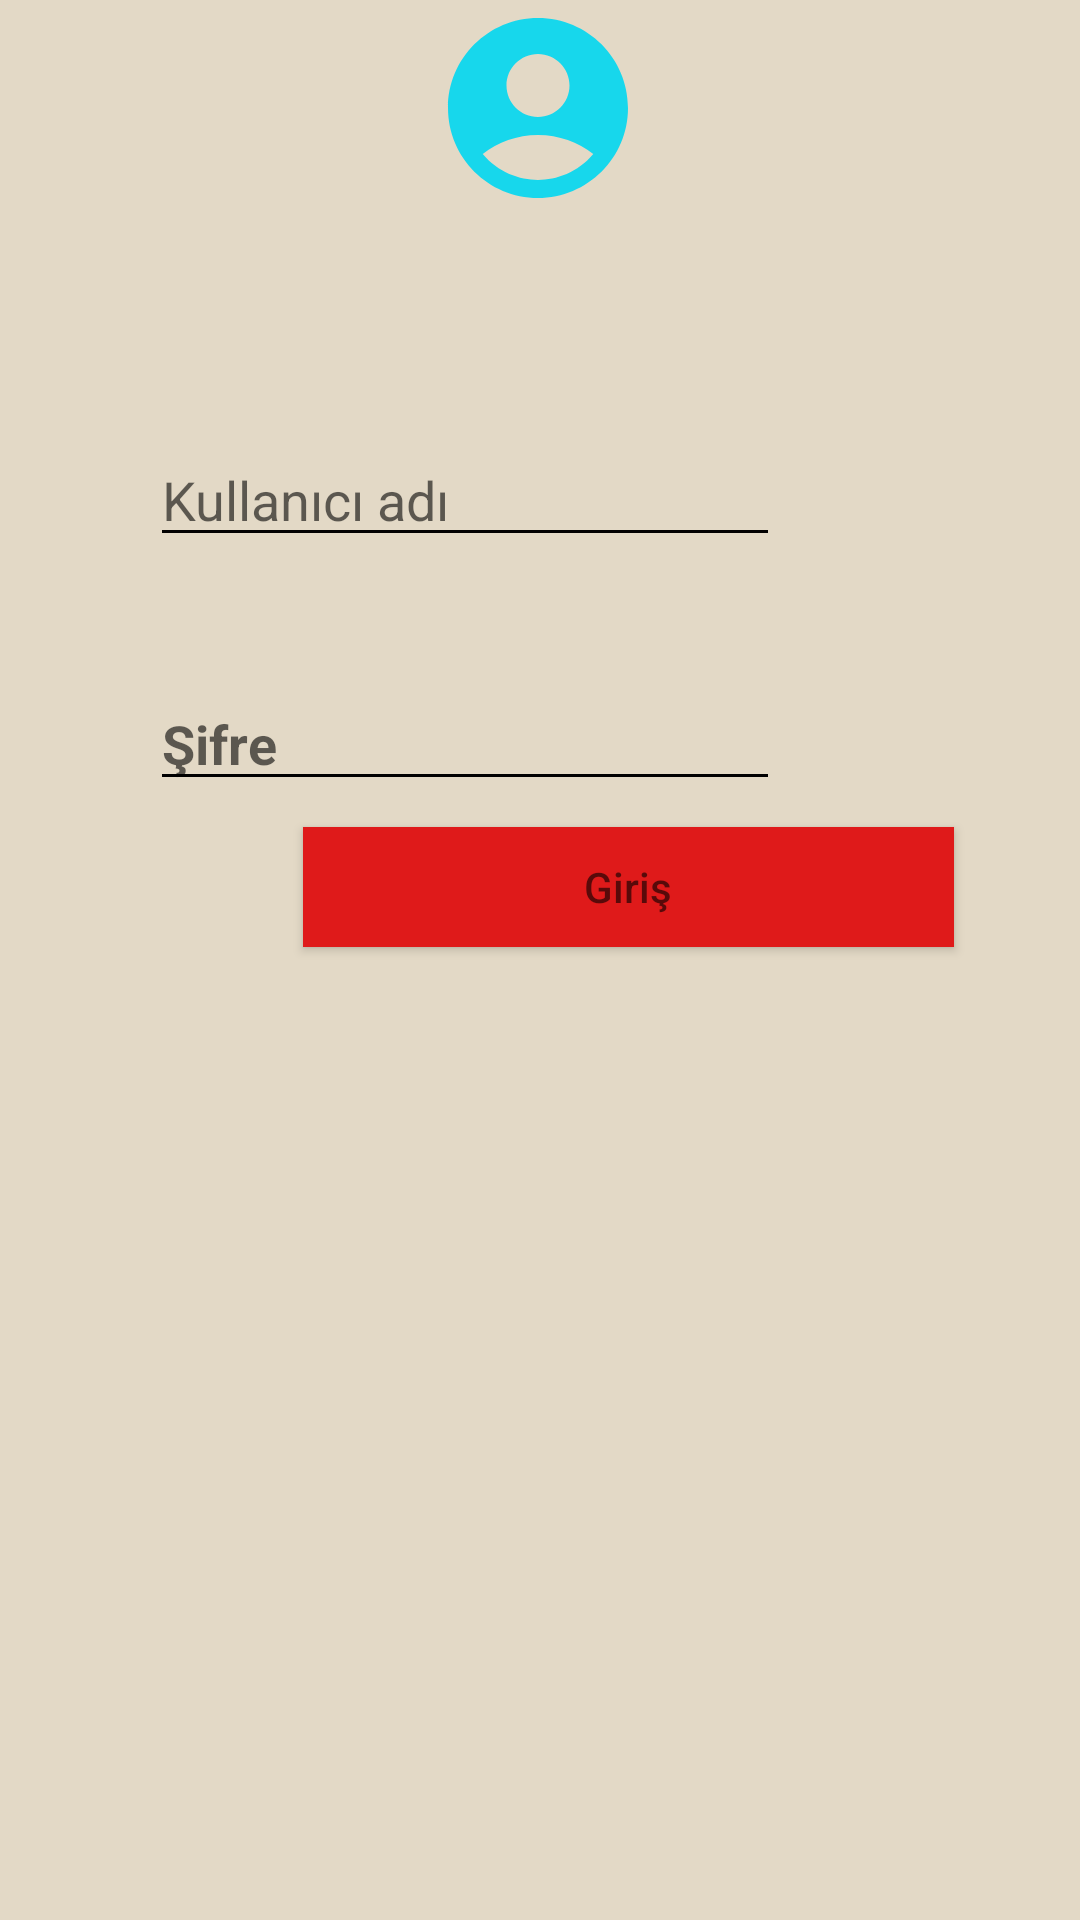

Produce the Android XML layout that renders to this screen, including the resource entries it uses.
<!-- AndroidManifest.xml: application theme Theme.Login_ekranı_projem -->
<!-- res/layout/activity_main.xml -->
<?xml version="1.0" encoding="utf-8"?>
<androidx.constraintlayout.widget.ConstraintLayout xmlns:android="http://schemas.android.com/apk/res/android"
    xmlns:app="http://schemas.android.com/apk/res-auto"
    xmlns:tools="http://schemas.android.com/tools"
    android:layout_width="match_parent"
    android:layout_height="match_parent"
    android:background="#C19F9F"
    android:backgroundTint="#E3D9C6"
    tools:context=".MainActivity">

    <ImageView
        android:id="@+id/imageView"
        android:layout_width="wrap_content"
        android:layout_height="wrap_content"
        app:layout_constraintEnd_toEndOf="parent"
        app:layout_constraintHorizontal_bias="0.498"
        app:layout_constraintStart_toStartOf="parent"
        app:layout_constraintTop_toTopOf="parent"
        app:srcCompat="@drawable/account_circle" />

    <EditText
        android:id="@+id/editTextTextEmailAddress"
        android:layout_width="wrap_content"
        android:layout_height="wrap_content"
        android:layout_marginStart="100dp"
        android:layout_marginTop="84dp"
        android:layout_marginEnd="100dp"
        android:layout_marginBottom="40dp"
        android:backgroundTint="#020101"
        android:ems="10"
        android:hint="@string/kullaniciAdi"
        android:inputType="textEmailAddress"
        app:layout_constraintBottom_toTopOf="@+id/sifregir"
        app:layout_constraintEnd_toEndOf="parent"
        app:layout_constraintHorizontal_bias="1.0"
        app:layout_constraintStart_toStartOf="parent"
        app:layout_constraintTop_toBottomOf="@+id/imageView"
        app:layout_constraintVertical_bias="1.0" />

    <EditText
        android:id="@+id/sifregir"
        android:layout_width="wrap_content"
        android:layout_height="wrap_content"
        android:layout_marginEnd="100dp"
        android:layout_marginBottom="373dp"
        android:backgroundTint="#000000"
        android:ems="10"
        android:hint="@string/sifrfe"
        android:inputType="numberPassword"
        android:textAlignment="viewStart"
        android:textColor="#2A96EC"
        android:textStyle="bold"
        app:barrierMargin="@dimen/cardview_compat_inset_shadow"
        app:layout_constraintBottom_toBottomOf="parent"
        app:layout_constraintEnd_toEndOf="parent"
        app:layout_constraintStart_toStartOf="@+id/editTextTextEmailAddress" />

    <Button
        android:id="@+id/buttonum"
        android:layout_width="217dp"
        android:layout_height="40dp"
        android:layout_marginStart="101dp"
        android:layout_marginTop="270dp"
        android:layout_marginEnd="112dp"
        android:layout_marginBottom="272dp"
        android:background="#DF1A1A"
        android:hint="@string/buttonYazi"
        app:layout_constraintBottom_toTopOf="@+id/textView"
        app:layout_constraintEnd_toEndOf="parent"
        app:layout_constraintHorizontal_bias="0.0"
        app:layout_constraintStart_toStartOf="parent"
        app:layout_constraintTop_toBottomOf="@+id/sifregir" />

    <TextView
        android:id="@+id/textView"
        android:layout_width="89dp"
        android:layout_height="25dp"
        android:layout_marginStart="165dp"
        android:layout_marginTop="275dp"
        android:layout_marginEnd="189dp"
        android:layout_marginBottom="14dp"
        android:background="#F69999"
        android:text="Yardım ?"
        android:textColor="#03A9F4"
        android:textSize="14sp"
        app:layout_constraintBottom_toBottomOf="parent"
        app:layout_constraintEnd_toEndOf="parent"
        app:layout_constraintHorizontal_bias="0.935"
        app:layout_constraintStart_toStartOf="parent"
        app:layout_constraintTop_toBottomOf="@+id/buttonum"
        app:layout_constraintVertical_bias="0.578" />

</androidx.constraintlayout.widget.ConstraintLayout>
<!-- resources referenced by this layout -->
<resources>
  <!-- drawable account_circle (drawable) -->
  <vector android:height="72dp" android:tint="#17D7EC"
      android:viewportHeight="24" android:viewportWidth="24"
      android:width="72dp" xmlns:android="http://schemas.android.com/apk/res/android">
      <path android:fillColor="@android:color/white" android:pathData="M12,2C6.48,2 2,6.48 2,12s4.48,10 10,10s10,-4.48 10,-10S17.52,2 12,2zM12,6c1.93,0 3.5,1.57 3.5,3.5S13.93,13 12,13s-3.5,-1.57 -3.5,-3.5S10.07,6 12,6zM12,20c-2.03,0 -4.43,-0.82 -6.14,-2.88C7.55,15.8 9.68,15 12,15s4.45,0.8 6.14,2.12C16.43,19.18 14.03,20 12,20z"/>
  </vector>
  <string name="buttonYazi" translatable="true">Giriş</string>
  <string name="kullaniciAdi">Kullanıcı adı</string>
  <string name="sifrfe" translatable="true">Şifre</string>
  <style name="Theme.Login_ekranı_projem" parent="Theme.MaterialComponents.DayNight.DarkActionBar">
          
          <item name="colorPrimary">@color/purple_500</item>
          <item name="colorPrimaryVariant">@color/purple_700</item>
          <item name="colorOnPrimary">@color/white</item>
          
          <item name="colorSecondary">@color/teal_200</item>
          <item name="colorSecondaryVariant">@color/teal_700</item>
          <item name="windowNoTitle">true</item>
          <item name="windowActionBar">false</item>
          <item name="colorOnSecondary">@color/black</item>
          
          <item name="android:statusBarColor">?attr/colorPrimaryVariant</item>
          
      </style>
  <!-- not gathered from this repository: default colours our renderer supplied (Android Studio template values) -->
  <color name="purple_500">#FF6200EE</color>
  <color name="purple_700">#FF3700B3</color>
  <color name="teal_200">#FF03DAC5</color>
  <color name="teal_700">#FF018786</color>
  <color name="black">#FF000000</color>
  <color name="white">#FFFFFFFF</color>
</resources>
